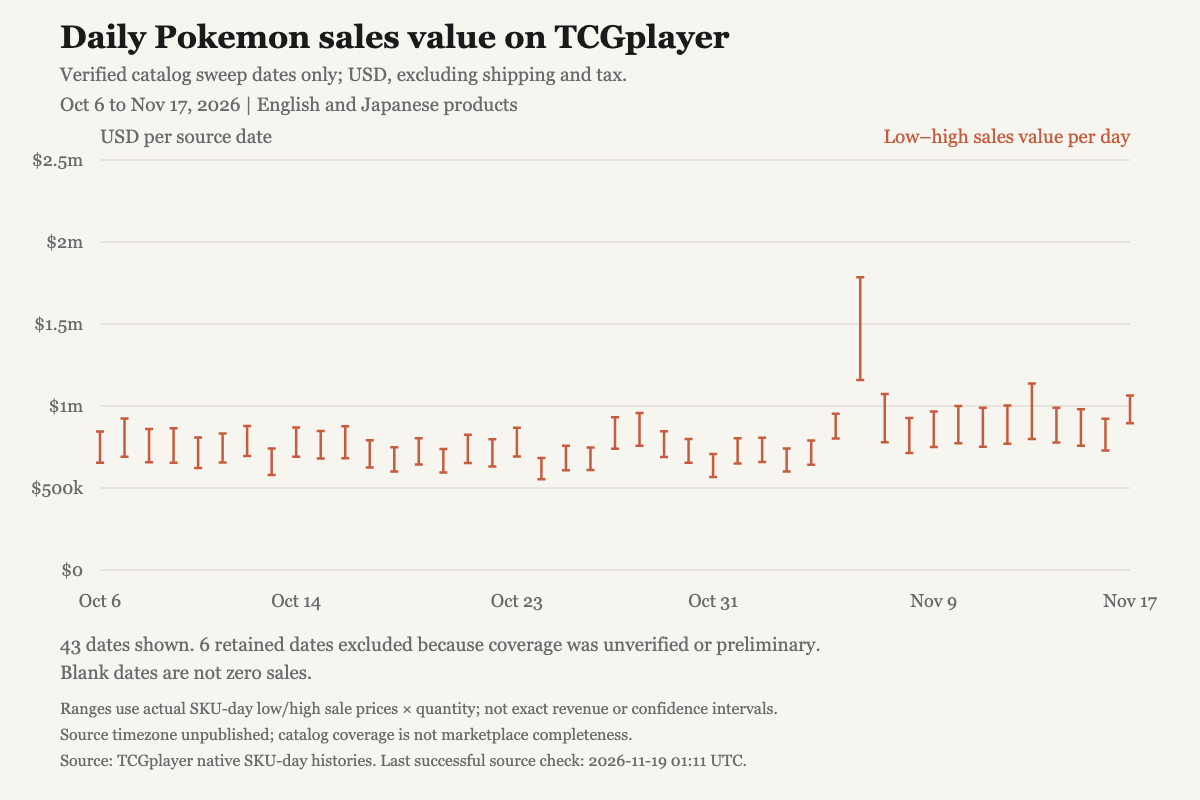

The data file committed next to this chart (first rows):
date_source, sale_records, units, sales_usd, products_with_history, sku_buckets, priced_units, unpriced_units, priced_sales_lower_usd, priced_sales_upper_usd, sales_lower_usd, sales_upper_usd, plot_status, plot_lower_usd, plot_upper_usd
2026-10-02, 4368, 5312, , 3983, 29357, 0, 5312, 0, 0, , , unverified_sweep, , 
2026-10-03, 85356, 129083, , 49120, 178545, 6915, 122168, 59680, 65787, , , unverified_sweep, , 
2026-10-04, 97689, 144794, , 49132, 179124, 21298, 123496, 155353, 167250, , , unverified_sweep, , 
2026-10-05, 87105, 135976, , 49134, 179523, 19371, 116605, 159841, 173922, , , unverified_sweep, , 
2026-10-06, 81652, 129018, , 49902, 182577, 129018, 0, 653424, 845152, 653424, 845152, historical, 653424, 845152
2026-10-07, 76810, 119347, , 50094, 184216, 119347, 0, 690443, 923195, 690443, 923195, historical, 690443, 923195
2026-10-08, 78762, 117223, , 50279, 185419, 117223, 0, 656555, 859797, 656555, 859797, historical, 656555, 859797
2026-10-09, 77654, 111918, , 50431, 186607, 111918, 0, 654639, 863739, 654639, 863739, historical, 654639, 863739
2026-10-10, 78427, 110841, , 50522, 187577, 110841, 0, 621764, 808031, 621764, 808031, historical, 621764, 808031
2026-10-11, 86140, 138043, , 50711, 188861, 138043, 0, 655205, 832598, 655205, 832598, historical, 655205, 832598
2026-10-12, 82267, 131007, , 50882, 189937, 131007, 0, 695302, 878726, 695302, 878726, historical, 695302, 878726
2026-10-13, 73836, 117026, , 51008, 190878, 117026, 0, 578986, 740243, 578986, 740243, historical, 578986, 740243
2026-10-14, 78324, 136937, , 51107, 191824, 136937, 0, 691303, 868484, 691303, 868484, historical, 691303, 868484
2026-10-15, 76731, 121125, , 51212, 192680, 121125, 0, 680119, 847131, 680119, 847131, historical, 680119, 847131
2026-10-16, 78171, 115726, , 51212, 192680, 115726, 0, 681416, 876299, 681416, 876299, historical, 681416, 876299
2026-10-17, 76209, 113453, , 51488, 194638, 113453, 0, 624545, 790982, 624545, 790982, historical, 624545, 790982
2026-10-18, 78918, 119380, , 51629, 195551, 119380, 0, 600537, 748459, 600537, 748459, historical, 600537, 748459
2026-10-19, 76545, 119542, , 51832, 196328, 119542, 0, 643905, 802630, 643905, 802630, historical, 643905, 802630
2026-10-20, 74462, 118103, , 51939, 196801, 118103, 0, 594365, 737449, 594365, 737449, historical, 594365, 737449
2026-10-21, 74438, 119219, , 51942, 196989, 119219, 0, 651916, 824178, 651916, 824178, historical, 651916, 824178
2026-10-22, 74908, 112887, , 51942, 196989, 112887, 0, 631798, 796978, 631798, 796978, historical, 631798, 796978
2026-10-23, 72209, 115554, , 51942, 196989, 115554, 0, 692736, 868103, 692736, 868103, historical, 692736, 868103
2026-10-24, 72276, 105726, , 51942, 196989, 105726, 0, 553385, 683055, 553385, 683055, historical, 553385, 683055
2026-10-25, 74572, 104198, , 51942, 196989, 104198, 0, 607945, 757413, 607945, 757413, historical, 607945, 757413
2026-10-26, 75002, 115961, , 51942, 196989, 115961, 0, 609103, 747428, 609103, 747428, historical, 609103, 747428
2026-10-27, 90295, 145985, , 51942, 196989, 145985, 0, 738954, 930660, 738954, 930660, historical, 738954, 930660
2026-10-28, 75179, 120659, , 51942, 196989, 120659, 0, 758132, 956966, 758132, 956966, historical, 758132, 956966
2026-10-29, 74540, 120718, , 51942, 196989, 120718, 0, 688496, 845923, 688496, 845923, historical, 688496, 845923
2026-10-30, 71386, 113367, , 51942, 196989, 113367, 0, 654676, 799379, 654676, 799379, historical, 654676, 799379
2026-10-31, 67411, 110000, , 51942, 196989, 110000, 0, 567352, 707557, 567352, 707557, historical, 567352, 707557
2026-11-01, 79074, 115476, , 51941, 196849, 115476, 0, 649082, 803364, 649082, 803364, historical, 649082, 803364
2026-11-02, 73184, 117701, , 51541, 194338, 117701, 0, 658336, 806261, 658336, 806261, historical, 658336, 806261
2026-11-03, 71652, 109520, , 51540, 194045, 109520, 0, 600946, 740435, 600946, 740435, historical, 600946, 740435
2026-11-04, 68775, 113595, , 51540, 194045, 113595, 0, 641162, 789408, 641162, 789408, historical, 641162, 789408
2026-11-05, 66621, 105697, , 51401, 192571, 105697, 0, 802291, 952960, 802291, 952960, historical, 802291, 952960
2026-11-06, 85133, 127046, , 51270, 191477, 127046, 0, 1157926, 1785674, 1157926, 1785674, historical, 1157926, 1785674
2026-11-07, 87224, 130162, , 51153, 190415, 130162, 0, 778975, 1073829, 778975, 1073829, historical, 778975, 1073829
2026-11-08, 91598, 130273, , 50948, 189244, 130273, 0, 713835, 926625, 713835, 926625, historical, 713835, 926625
2026-11-09, 84111, 138758, , 50839, 188390, 138758, 0, 750158, 967037, 750158, 967037, historical, 750158, 967037
2026-11-10, 86785, 133602, , 50702, 187270, 133602, 0, 772363, 1000423, 772363, 1000423, historical, 772363, 1000423
2026-11-11, 87562, 140169, , 50547, 186200, 140169, 0, 751748, 989247, 751748, 989247, historical, 751748, 989247
2026-11-12, 79897, 124280, , 50304, 185058, 124280, 0, 769824, 1002989, 769824, 1002989, historical, 769824, 1002989
2026-11-13, 85349, 136314, , 50173, 183903, 136314, 0, 799534, 1137562, 799534, 1137562, historical, 799534, 1137562
2026-11-14, 84622, 123118, , 49850, 181574, 123118, 0, 777805, 988617, 777805, 988617, historical, 777805, 988617
2026-11-15, 93141, 137252, , 49850, 181574, 137252, 0, 757302, 980253, 757302, 980253, historical, 757302, 980253
2026-11-16, 86684, 129683, , 49712, 180346, 129683, 0, 728855, 922607, 728855, 922607, historical, 728855, 922607
2026-11-17, 73164, 114919, , 49419, 178688, 114919, 0, 895376, 1063743, 895376, 1063743, historical, 895376, 1063743
2026-11-18, 6803, 8398, , 49345, 178421, 8398, 0, 67380, 71882, 67380, 71882, unverified_sweep, , 
2026-11-19, 0, 0, 0, 7796, 56574, 0, 0, 0, 0, 0, 0, partial_day, , 
